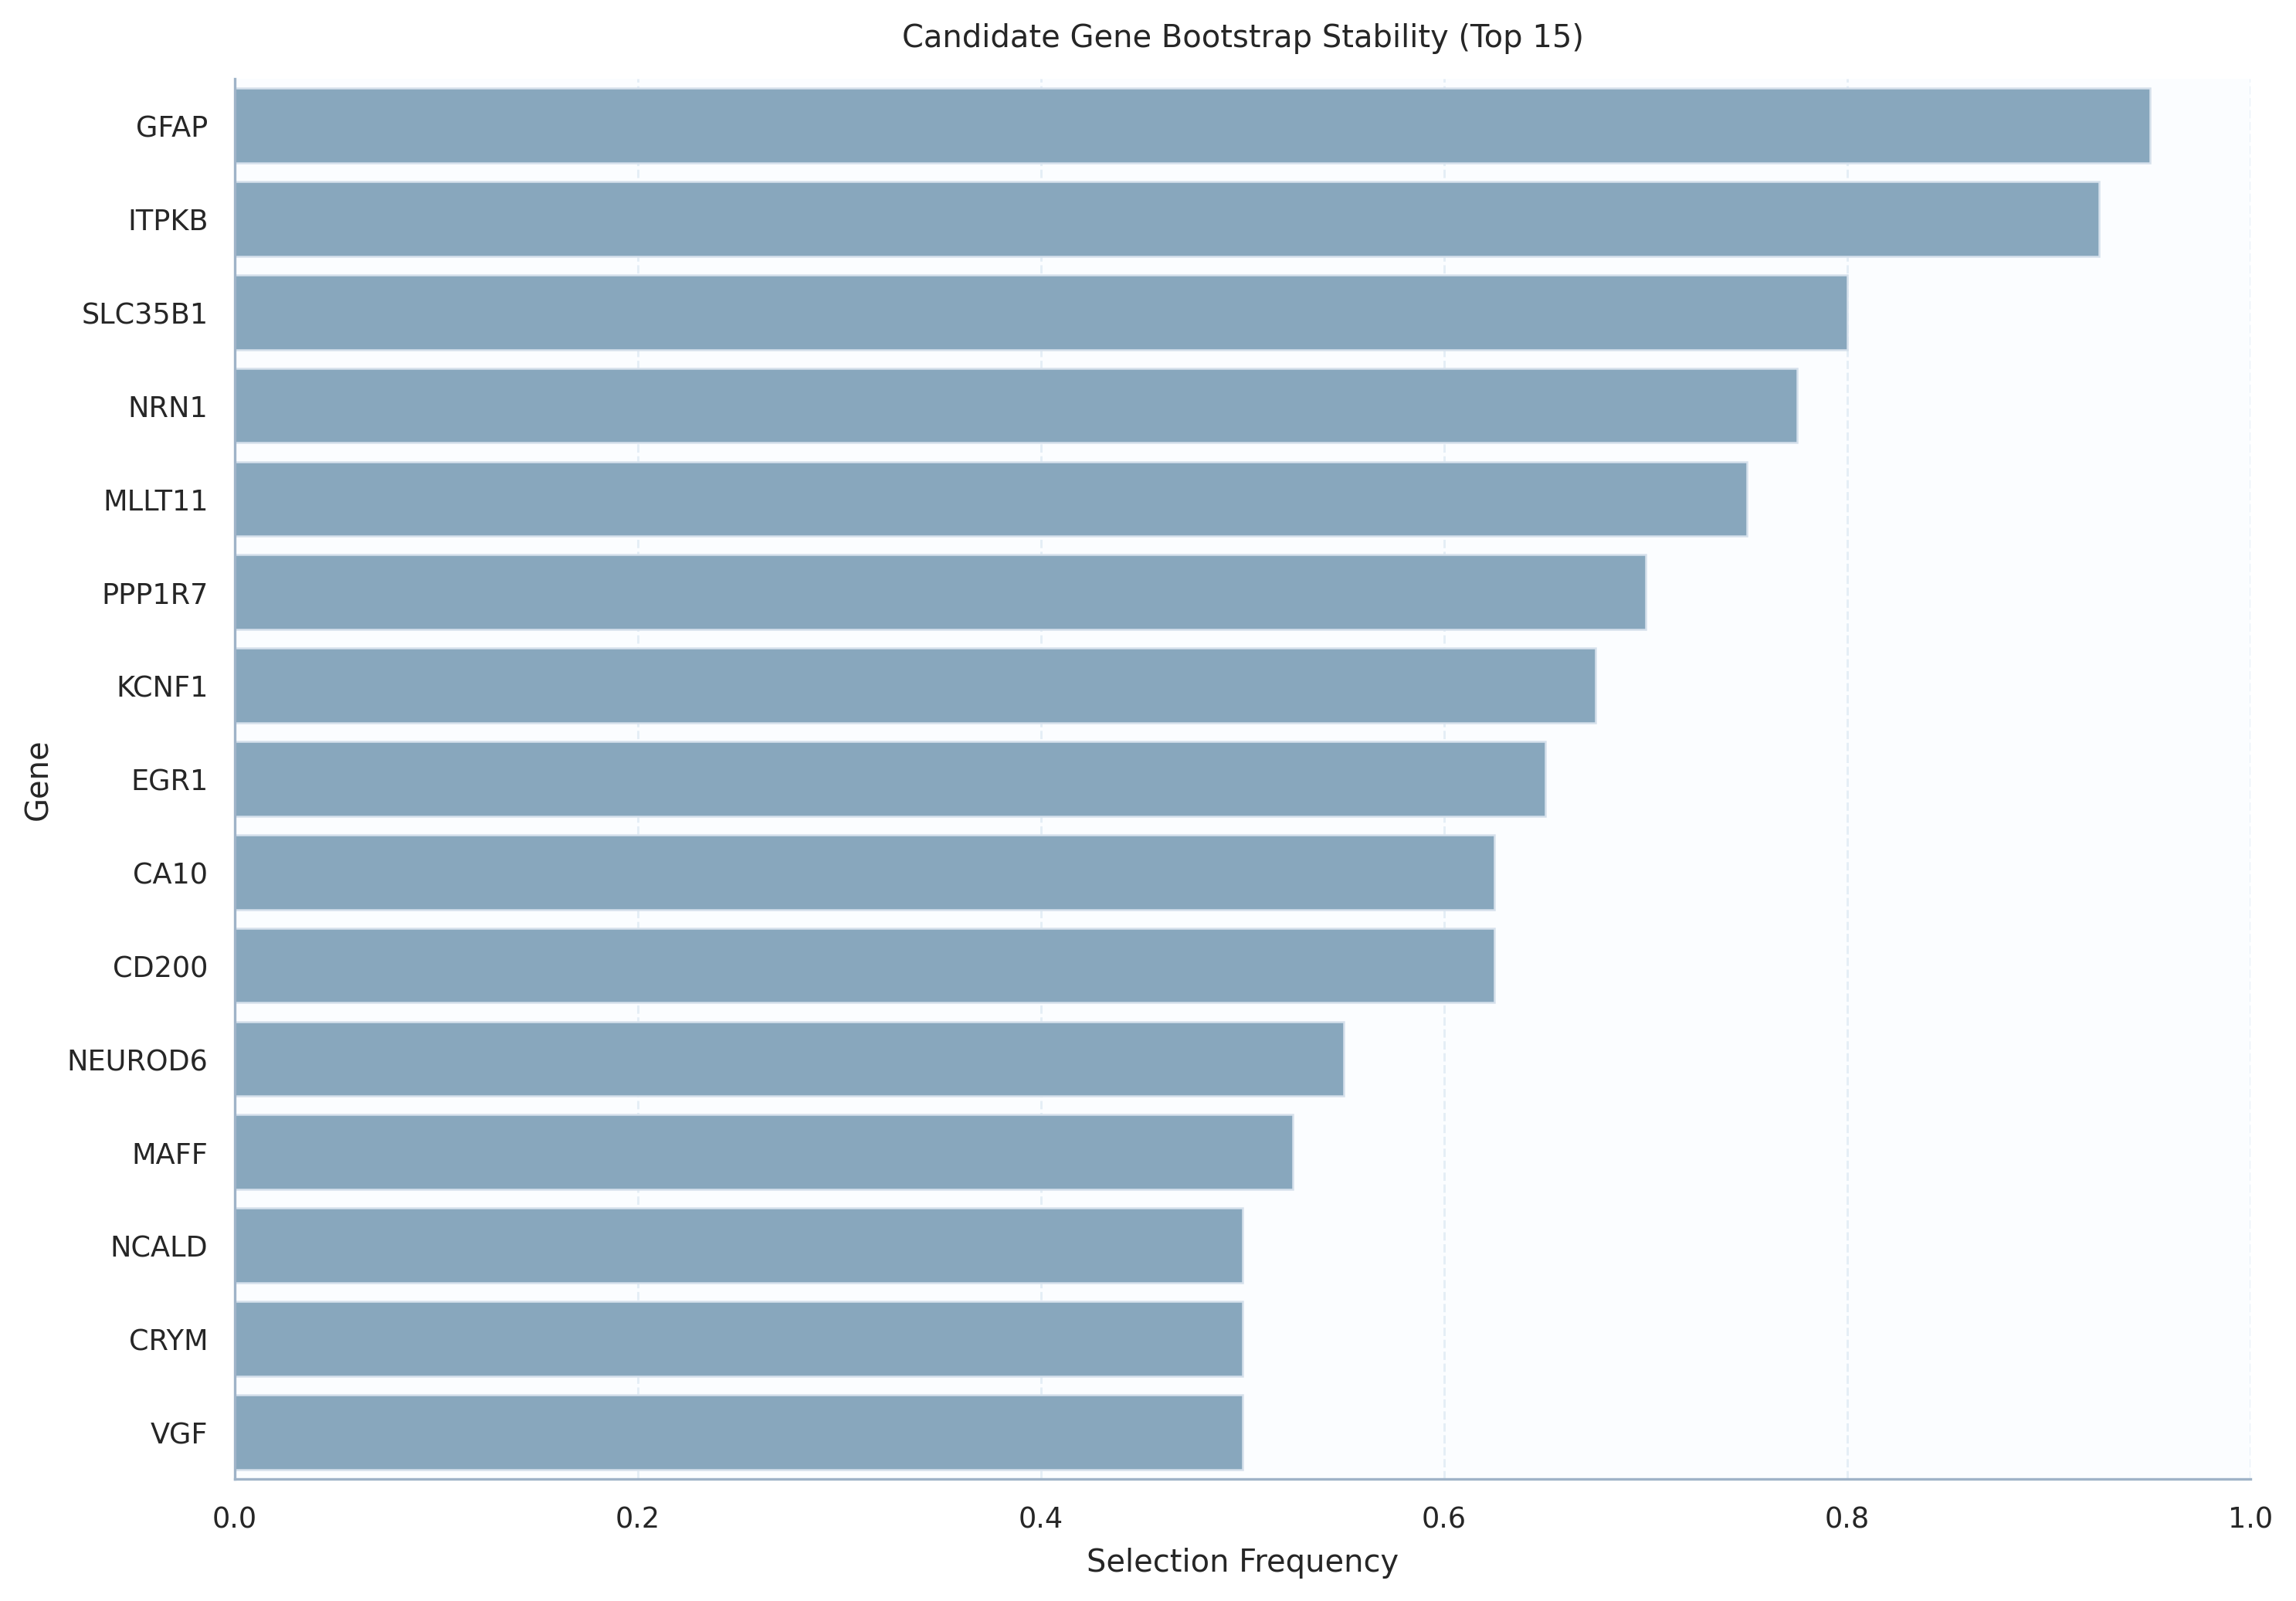

Data behind this chart, as committed beside it:
gene, selection_frequency_topk, mean_bootstrap_score
GFAP, 0.95, 0.7951
ITPKB, 0.925, 0.8185
SLC35B1, 0.8, 0.7478
NRN1, 0.775, 0.7394
MLLT11, 0.75, 0.7326
PPP1R7, 0.7, 0.6949
KCNF1, 0.675, 0.7215
EGR1, 0.65, 0.7072
CA10, 0.625, 0.7112
CD200, 0.625, 0.7074
NEUROD6, 0.55, 0.6942
MAFF, 0.525, 0.6705
NCALD, 0.5, 0.6849
CRYM, 0.5, 0.6772
VGF, 0.5, 0.6564
PPEF1, 0.425, 0.6781
PTPRN2, 0.425, 0.6728
SAFB2, 0.425, 0.6604
ATP5C1, 0.4, 0.6643
PRKCZ, 0.4, 0.6632
SST, 0.375, 0.6661
LSM4, 0.35, 0.641
NRXN3, 0.325, 0.6571
LANCL2, 0.325, 0.645
KLF15, 0.3, 0.6414
DUSP4, 0.3, 0.6329
CCKBR, 0.275, 0.6402
ZFP36L1, 0.25, 0.6492
AFF1, 0.25, 0.6429
MAST3, 0.125, 0.5998
